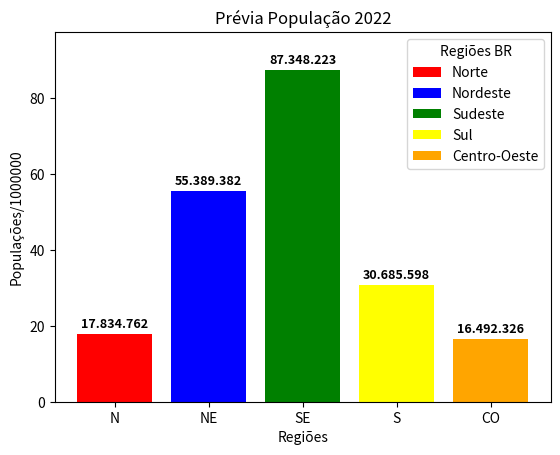

Generate this figure with matplotlib:
'''
    Este exemplo demonstra a criação de um gráfico de barras verticais utilizando 
    a biblioteca MATPLOTLIB.

    Necessário instalar a biblioteca MATPLOTLIB
        pip install matplotlib

    Documentação
        https://matplotlib.org/
'''

import matplotlib.pyplot as pyplot

# ------------------------------------------------------------------------------------------
# Dados para o gráfico
REDUTOR = 1000000
DADOS   = { 'Regiões'    : ['N', 'NE', 'SE', 'S', 'CO'],
            'Populações' : [17834762/REDUTOR, 55389382/REDUTOR, 87348223/REDUTOR, 30685598/REDUTOR, 16492326/REDUTOR],
            'Rótulos'    : ['Norte', 'Nordeste', 'Sudeste', 'Sul', 'Centro-Oeste'],
            'Cores'      : ['red', 'blue', 'green', 'yellow', 'orange'] }

ROTULOS = tuple(DADOS.keys())

fig, graph = pyplot.subplots()

# ------------------------------------------------------------------------------------------
# Criando o gráfico (eixo x = Regiões, eixo y = Populações)
bars = graph.bar(DADOS['Regiões'], DADOS['Populações'], color=DADOS['Cores'], label=DADOS['Rótulos'])

for bar, rotulo in zip(bars, DADOS['Populações']):
    height = bar.get_height()
    valor = '{:,.0f}'.format(rotulo * REDUTOR).replace(',','.')
    graph.text(bar.get_x() + bar.get_width() / 2, height + 1, valor, ha='center', va='bottom', fontsize=9, fontweight='bold')
    
# ------------------------------------------------------------------------------------------
# Definindo o valores mínimo e máximo do euxo Y
eixos = pyplot.gca()
maior_populacao = max([valor for valor in DADOS["Populações"]])
eixos.set_ylim([0, maior_populacao + 10])

# ------------------------------------------------------------------------------------------
# Definindo os rótulos dos eixos X e Y
graph.set_xlabel(ROTULOS[0])
graph.set_ylabel(ROTULOS[1] + '/' + str(REDUTOR))

# ------------------------------------------------------------------------------------------
# Definindo o título do gráfico
graph.set_title('Prévia População 2022')

# ------------------------------------------------------------------------------------------
# Exibindo a legenda do gráfico
graph.legend(title='Regiões BR')

# ------------------------------------------------------------------------------------------
# Exibindo o gráfico
pyplot.show()